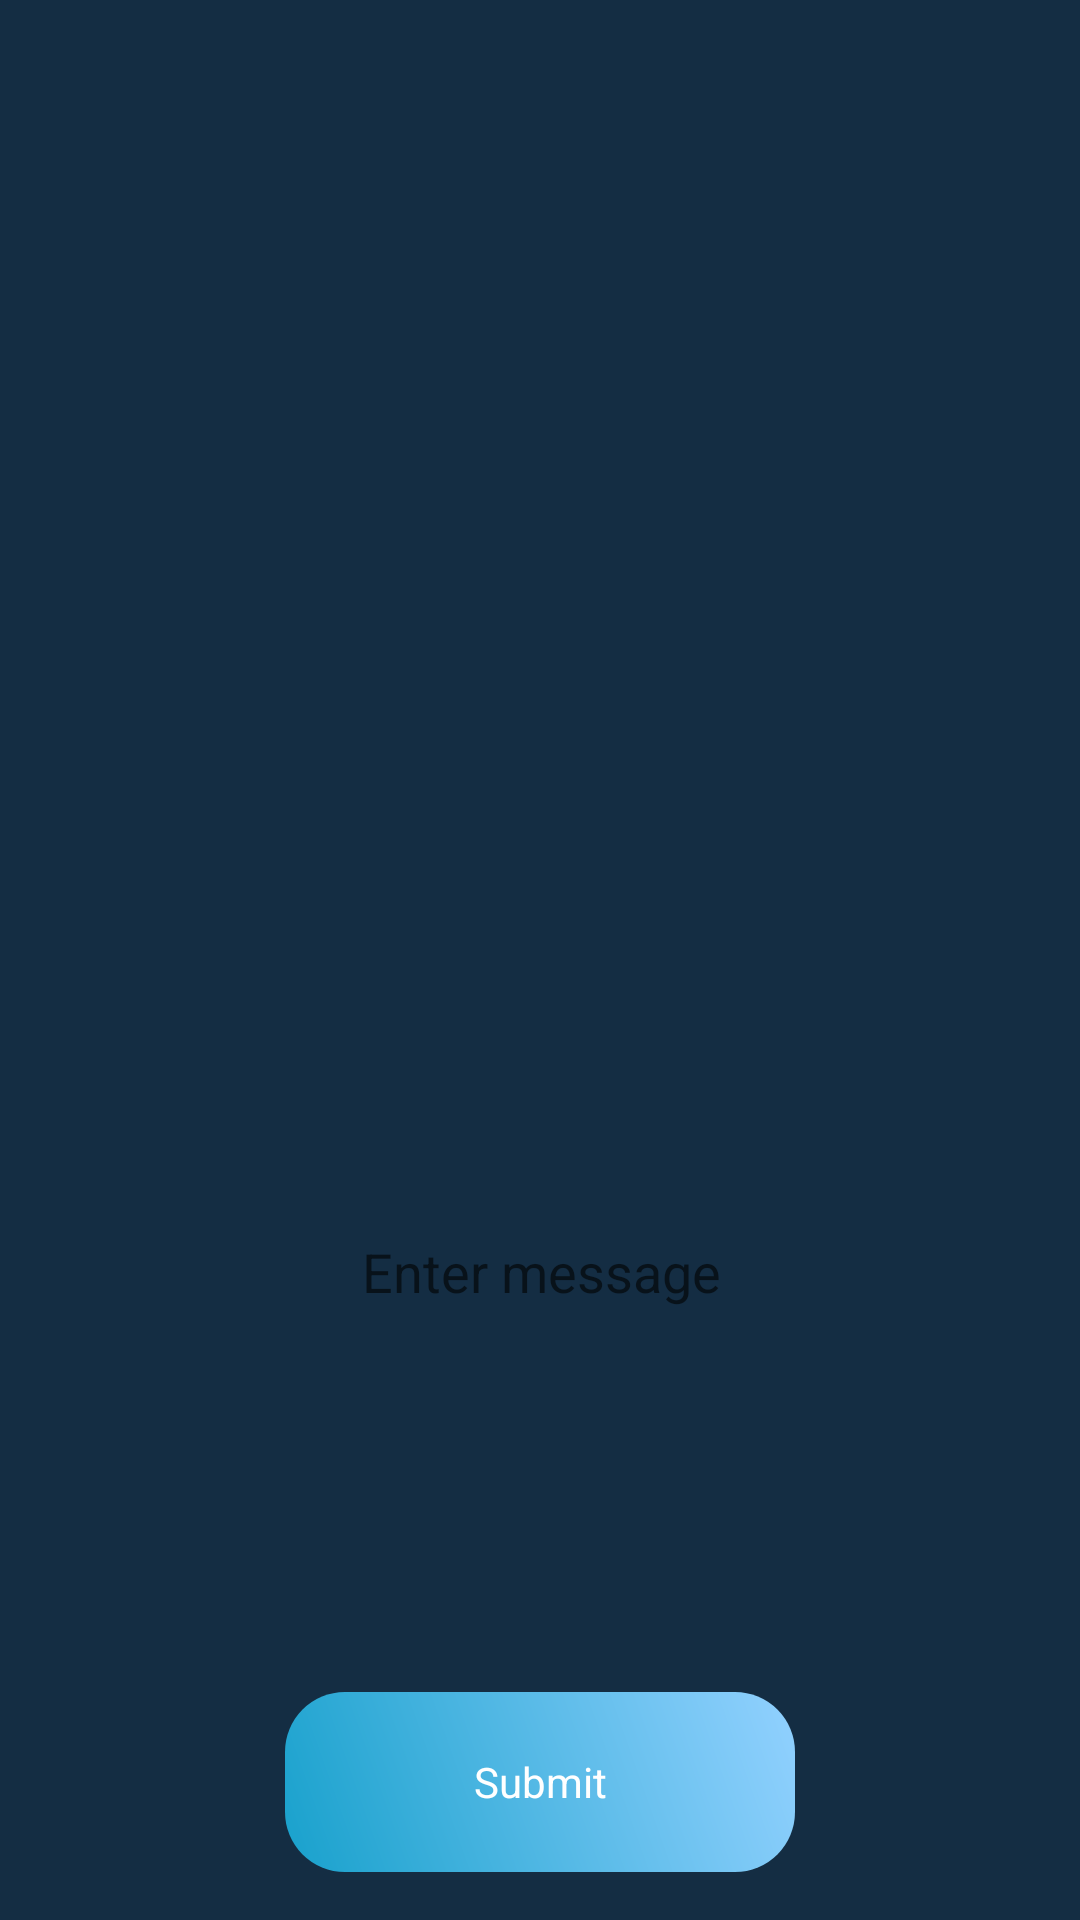

Layout XML and referenced resources for this Android screen:
<!-- AndroidManifest.xml: application theme Theme.Xpay -->
<!-- res/layout/send_alert.xml -->
<?xml version="1.0" encoding="utf-8"?>
<androidx.constraintlayout.widget.ConstraintLayout xmlns:android="http://schemas.android.com/apk/res/android"
    xmlns:app="http://schemas.android.com/apk/res-auto"
    xmlns:tools="http://schemas.android.com/tools"
    android:layout_width="match_parent"
    android:layout_height="match_parent"
    android:background="@color/mainBackground"
    tools:context=".MainActivity">

    <TextView
        android:id="@+id/textView"
        android:layout_width="170dp"
        android:layout_height="60dp"
        android:layout_marginTop="40dp"
        android:background="@drawable/gradient"
        android:gravity="center"
        android:text="Submit"
        android:textAlignment="center"
        android:textColor="@color/white"
        app:layout_constraintEnd_toEndOf="parent"
        app:layout_constraintStart_toStartOf="parent"
        app:layout_constraintTop_toBottomOf="@+id/entermessage" />

    <EditText
        android:id="@+id/entermessage"
        android:layout_width="400dp"
        android:layout_height="200dp"
        android:layout_marginTop="324dp"
        android:background="@drawable/white_rounded"
        android:hint="Enter message"

        android:textAlignment="center"
        app:layout_constraintEnd_toEndOf="parent"
        app:layout_constraintStart_toStartOf="parent"
        app:layout_constraintTop_toTopOf="parent" />

    <TextView
        android:id="@+id/passchange"
        android:layout_width="wrap_content"
        android:layout_height="wrap_content"
        android:layout_marginStart="614dp"
        android:layout_marginTop="240dp"
        android:layout_marginEnd="622dp"
        android:layout_marginBottom="40dp"
        android:text="SEND ALERT"
        android:textColor="@color/login"
        android:textSize="36dp"
        android:textStyle="bold"
        app:layout_constraintBottom_toTopOf="@+id/entermessage"
        app:layout_constraintEnd_toEndOf="parent"
        app:layout_constraintHorizontal_bias="0.478"
        app:layout_constraintStart_toStartOf="parent"
        app:layout_constraintTop_toTopOf="parent"
        app:layout_constraintVertical_bias="1.0" />

</androidx.constraintlayout.widget.ConstraintLayout>
<!-- resources referenced by this layout -->
<resources>
  <color name="login">#24A6D1</color>
  <color name="mainBackground">#142D43</color>
  <color name="white">#FFFFFFFF</color>
  <!-- drawable gradient (drawable) -->
  <?xml version="1.0" encoding="utf-8"?>
  <shape xmlns:android="http://schemas.android.com/apk/res/android"
      android:shape="rectangle">
      <corners android:radius="20dp"/>
      <gradient
          android:startColor="#18A1CC"
          android:endColor="#92D1FF"
          android:angle="45"/>
  </shape>
  <style name="Theme.Xpay" parent="Theme.MaterialComponents.Light.NoActionBar">
          
          <item name="colorPrimary">@color/purple_500</item>
          <item name="colorPrimaryVariant">@color/purple_700</item>
          <item name="colorOnPrimary">@color/white</item>
          
          <item name="colorSecondary">@color/teal_200</item>
          <item name="colorSecondaryVariant">@color/teal_700</item>
          <item name="colorOnSecondary">@color/black</item>
          
          <item name="android:statusBarColor">?attr/colorPrimaryVariant</item>
          
      </style>
  <color name="purple_500">#FF6200EE</color>
  <color name="purple_700">#FF3700B3</color>
  <color name="teal_200">#FF03DAC5</color>
  <color name="teal_700">#FF018786</color>
  <color name="black">#FF000000</color>
</resources>
